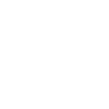
t = 0.00 s
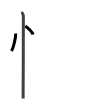
t = 2.75 s
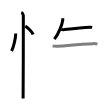
t = 5.50 s
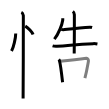
t = 8.50 s
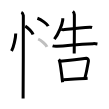
t = 11.25 s
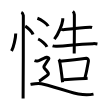
t = 14.00 s

The animated SVG that drew these frames (rendered in a browser with its animation timeline set to each time). Animation: 14 SMIL elements (animate=14); one cycle of 14.00 s.

<svg width="109px" height="109px" viewBox="0 0 px 109px" xmlns="http://www.w3.org/2000/svg" xmlns:xlink="http://www.w3.org/1999/xlink" xml:space="preserve" version="1.1"  baseProfile="full">
<path d="M15.72,33.5c0.03,4.31-2.21,14.14-4.19,17.5" style="fill:none;stroke:black;stroke-width:3;opacity:0">
  <animate attributeType="CSS" attributeName="opacity" from="0" to="1" begin="0s" dur="1s" repeatCount="Indefinite" fill="freeze" />
</path>
<path d="M25.27,26.08c2.75,1.48,7.1,6.08,7.79,8.38" style="fill:none;stroke:black;stroke-width:3;opacity:0">
  <animate attributeType="CSS" attributeName="opacity" from="0" to="1" begin="1s" dur="1s" repeatCount="Indefinite" fill="freeze" />
</path>
<path d="M21.37,12.25c1.09,0.5,1.74,2.25,1.96,3.25c0.22,1-0.22,73.75-0.22,83" style="fill:none;stroke:black;stroke-width:3;opacity:0">
  <animate attributeType="CSS" attributeName="opacity" from="0" to="1" begin="2s" dur="1s" repeatCount="Indefinite" fill="freeze" />
</path>
<path d="M62.76,18.19c0.02,0.49,0.05,1.28-0.05,1.99c-0.57,4.19-3.85,13.38-8.34,19" style="fill:none;stroke:black;stroke-width:3;opacity:0">
  <animate attributeType="CSS" attributeName="opacity" from="0" to="1" begin="3s" dur="1s" repeatCount="Indefinite" fill="freeze" />
</path>
<path d="M61.31,29.25c0.62,0.33,2.64,0.41,3.26,0.33c7.57-0.91,18.4-2.15,25.36-2.44c1.03-0.04,1.65,0.16,2.16,0.32" style="fill:none;stroke:black;stroke-width:3;opacity:0">
  <animate attributeType="CSS" attributeName="opacity" from="0" to="1" begin="4s" dur="1s" repeatCount="Indefinite" fill="freeze" />
</path>
<path d="M52.58,45.86c1.16,0.34,3.28,0.4,4.44,0.34c12.04-0.57,18.21-1.96,36.36-2.57c1.93-0.06,3.08,0.16,4.05,0.33" style="fill:none;stroke:black;stroke-width:3;opacity:0">
  <animate attributeType="CSS" attributeName="opacity" from="0" to="1" begin="5s" dur="1s" repeatCount="Indefinite" fill="freeze" />
</path>
<path d="M72.88,11.38c0.45,0.35,1.39,2.61,1.48,3.31c0.09,0.7-0.06,34.49-0.15,38.84" style="fill:none;stroke:black;stroke-width:3;opacity:0">
  <animate attributeType="CSS" attributeName="opacity" from="0" to="1" begin="6s" dur="1s" repeatCount="Indefinite" fill="freeze" />
</path>
<path d="M58.67,59.45c0.31,0.36,0.62,0.66,0.76,1.12c1.07,3.6,2.43,15.18,3.16,21.64" style="fill:none;stroke:black;stroke-width:3;opacity:0">
  <animate attributeType="CSS" attributeName="opacity" from="0" to="1" begin="7s" dur="1s" repeatCount="Indefinite" fill="freeze" />
</path>
<path d="M59.98,61.19c8.25-0.83,22.48-2.46,26.37-2.97c1.42-0.18,2.27,1.88,2.07,2.97c-0.84,4.53-1.72,10.36-3.52,16.89" style="fill:none;stroke:black;stroke-width:3;opacity:0">
  <animate attributeType="CSS" attributeName="opacity" from="0" to="1" begin="8s" dur="1s" repeatCount="Indefinite" fill="freeze" />
</path>
<path d="M63.2,79.72c7.15-0.49,19.29-1.01,24.42-1.45" style="fill:none;stroke:black;stroke-width:3;opacity:0">
  <animate attributeType="CSS" attributeName="opacity" from="0" to="1" begin="9s" dur="1s" repeatCount="Indefinite" fill="freeze" />
</path>
<path d="M37.4,18.25c3.81,1.39,9.83,5.72,10.79,7.88" style="fill:none;stroke:black;stroke-width:3;opacity:0">
  <animate attributeType="CSS" attributeName="opacity" from="0" to="1" begin="10s" dur="1s" repeatCount="Indefinite" fill="freeze" />
</path>
<path d="M38.15,39c3.1,1.39,8.01,5.72,8.79,7.88" style="fill:none;stroke:black;stroke-width:3;opacity:0">
  <animate attributeType="CSS" attributeName="opacity" from="0" to="1" begin="11s" dur="1s" repeatCount="Indefinite" fill="freeze" />
</path>
<path d="M34.5,60.7c1.81,0.66,3.02,0.33,3.82,0.17c0.81-0.17,6.94-3.31,8.15-3.64s3.02,0.83,2.21,1.82s-3.72,5.79-4.32,6.61c-0.6,0.83-0.4,2.31,0.8,3.47c1.21,1.16,2.21,2.48,2.82,3.47c0.6,0.99,0.6,1.82-0.6,2.64s-7.25,5.45-8.45,5.78" style="fill:none;stroke:black;stroke-width:3;opacity:0">
  <animate attributeType="CSS" attributeName="opacity" from="0" to="1" begin="12s" dur="1s" repeatCount="Indefinite" fill="freeze" />
</path>
<path d="M30.51,84.37c2.42-0.44,7.25-1.55,10.87-0.66c3.62,0.88,24.21,6.82,27.77,7.96c9.66,3.09,17.11,3.98,24.35,2.43" style="fill:none;stroke:black;stroke-width:3;opacity:0">
  <animate attributeType="CSS" attributeName="opacity" from="0" to="1" begin="13s" dur="1s" repeatCount="Indefinite" fill="freeze" />
</path>
</svg>
